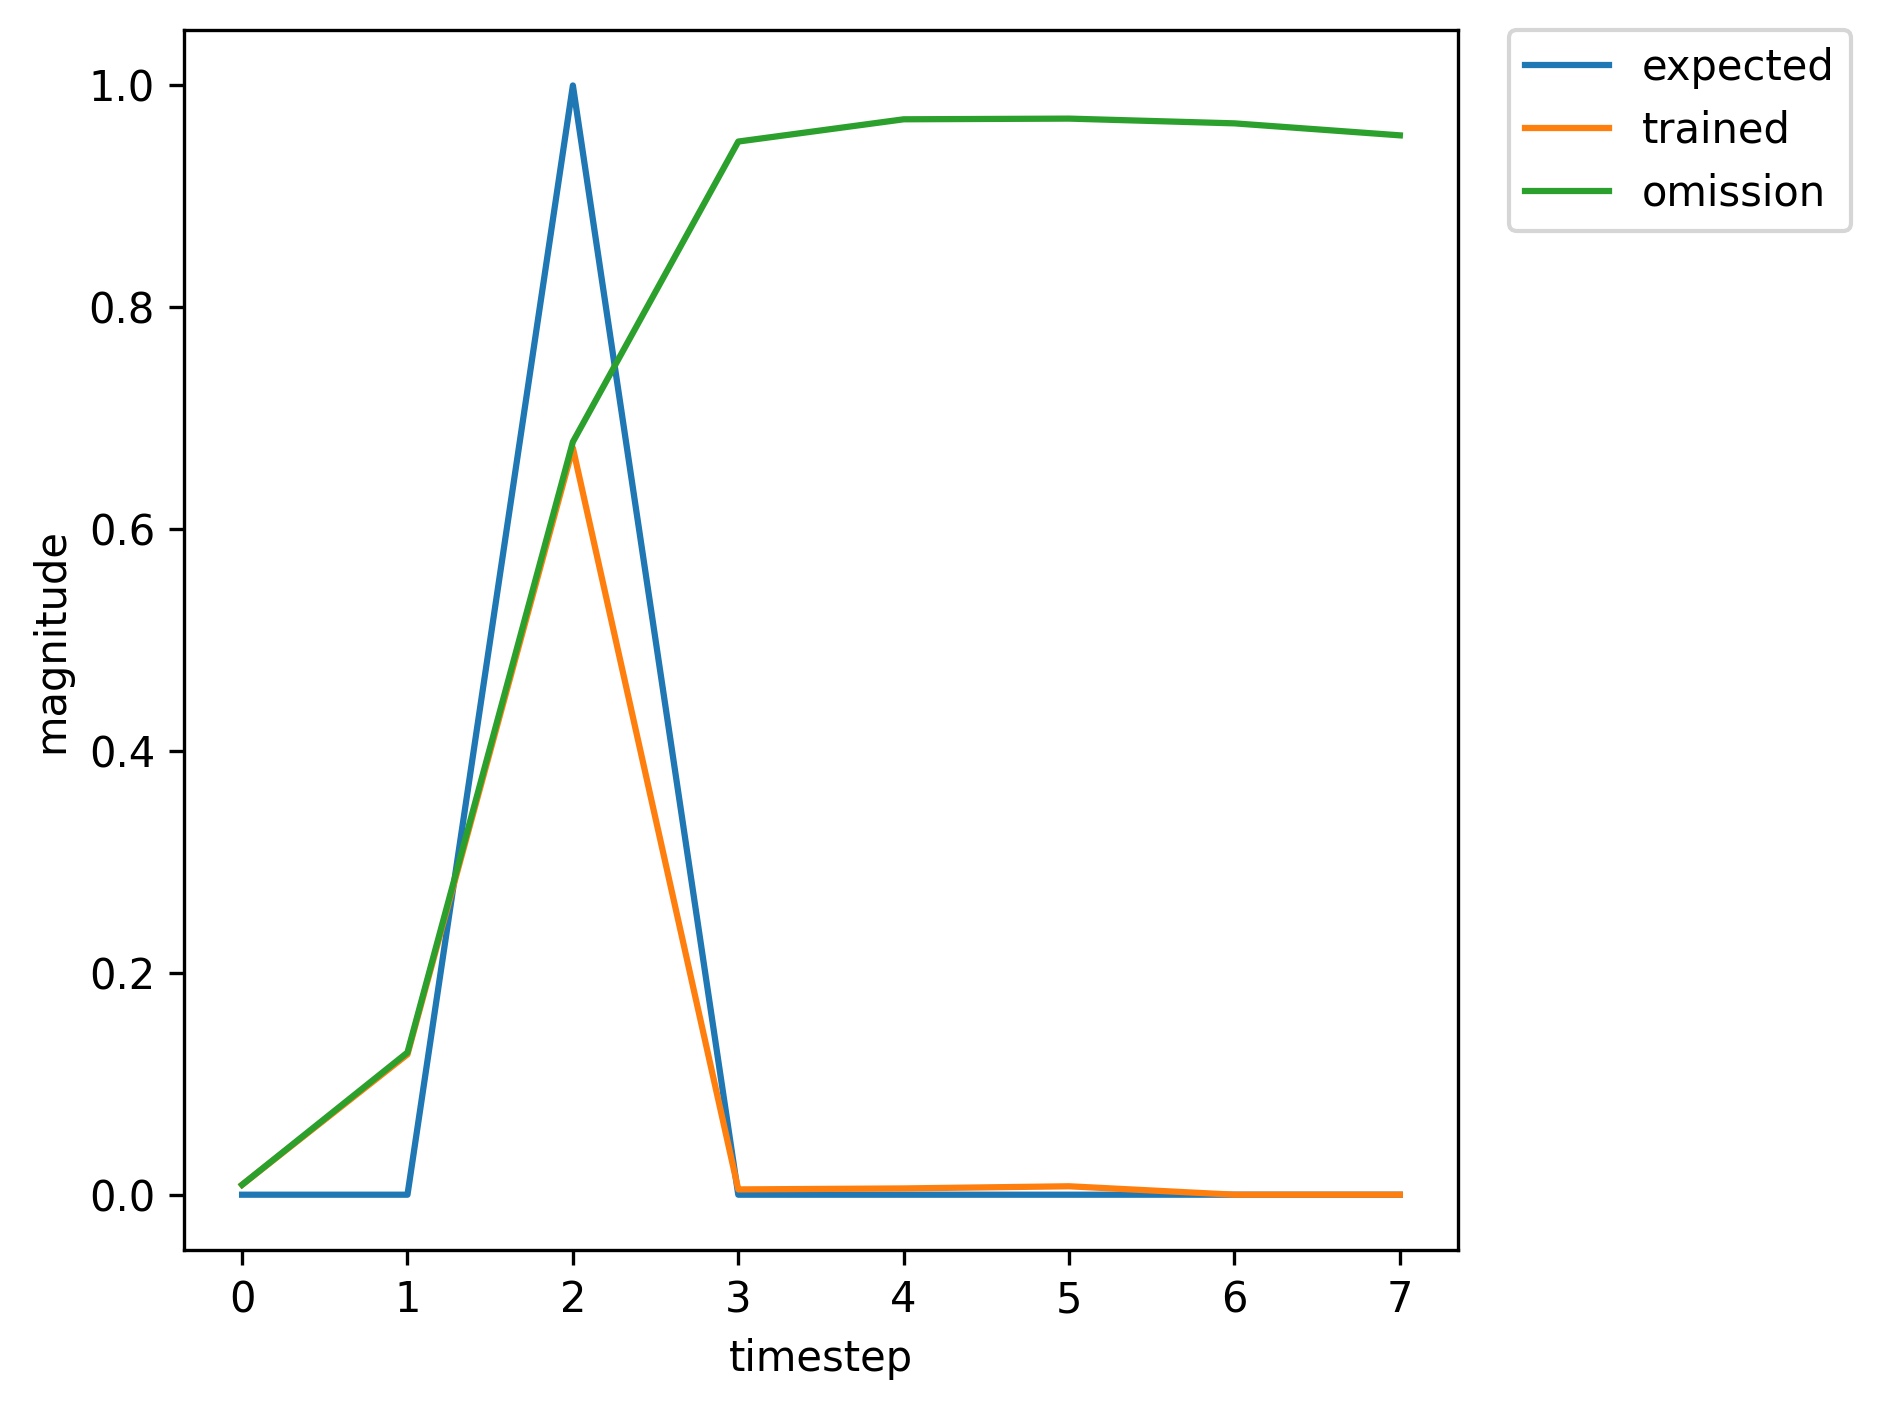

The file beside this chart, header and first rows:
, input, expected_output, network_output
0, 1.0, 0, 0.003101
1, 0.0, 0, 0.007158
2, 2.0, 1, 0.007605
3, 0.0, 0, 0.002455
4, 0.0, 0, 0.0034
5, 0.0, 0, 0.003713
6, 0.0, 0, 0.003814
7, 1.0, 0, 0.003851
8, 0.0, 0, 0.01244
9, 2.0, 1, 0.01847
10, 0.0, 0, 0.002502
11, 0.0, 0, 0.003932
12, 0.0, 0, 0.004638
13, 1.0, 0, 0.004917
14, 0.0, 0, 0.02577
15, 2.0, 1, 0.07384
16, 0.0, 0, 0.002661
17, 0.0, 0, 0.004656
18, 0.0, 0, 0.006328
19, 1.0, 0, 0.007668
20, 0.0, 0, 0.09695
21, 2.0, 1, 0.5706
22, 0.0, 0, 0.004146
23, 0.0, 0, 0.00558
24, 0.0, 0, 0.007793
25, 0.0, 0, 0.009609
26, 0.0, 0, 0.0114
27, 1.0, 0, 0.01337
28, 0.0, 0, 0.2595
29, 2.0, 1, 0.8619
30, 0.0, 0, 0.00787
31, 0.0, 0, 0.006029
32, 0.0, 0, 0.00734
33, 0.0, 0, 0.007892
34, 1.0, 0, 0.008188
35, 0.0, 0, 0.08927
36, 2.0, 1, 0.4952
37, 0.0, 0, 0.003727
38, 0.0, 0, 0.005333
39, 0.0, 0, 0.007368
40, 0.0, 0, 0.008978
41, 0.0, 0, 0.01048
42, 1.0, 0, 0.01201
43, 0.0, 0, 0.2136
44, 2.0, 1, 0.8235
45, 0.0, 0, 0.006764
46, 0.0, 0, 0.005893
47, 0.0, 0, 0.007368
48, 0.0, 0, 0.008097
49, 0.0, 0, 0.008557
50, 1.0, 0, 0.008881
51, 0.0, 0, 0.1065
52, 2.0, 1, 0.5771
53, 0.0, 0, 0.004077
54, 0.0, 0, 0.005408
55, 0.0, 0, 0.007328
56, 0.0, 0, 0.008723
57, 0.0, 0, 0.00993
58, 1.0, 0, 0.01107
59, 0.0, 0, 0.1797
... 315 more rows
